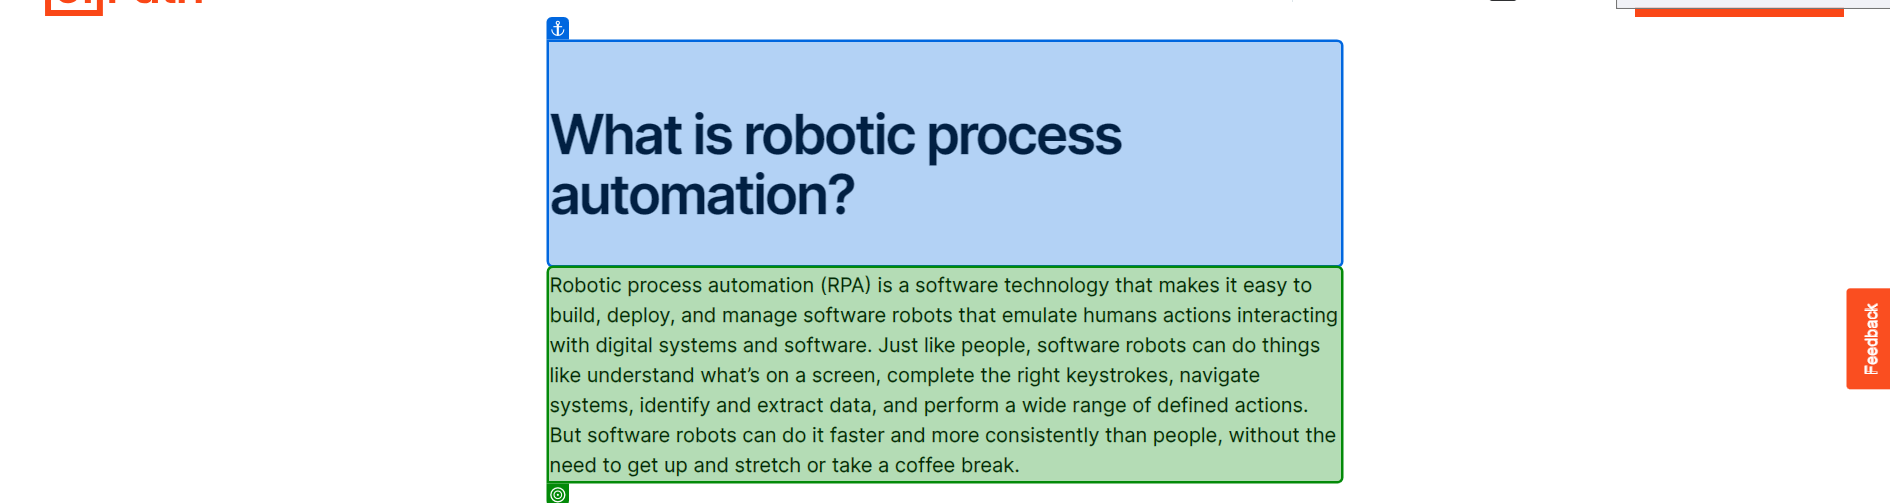
Task: Extract the data from any website and write into Text File 
Workflow: Main

Step 1: get-text from the paragraph in window 'What is Robotic Process Automation - RPA Software | UiPath' (chrome.exe)
